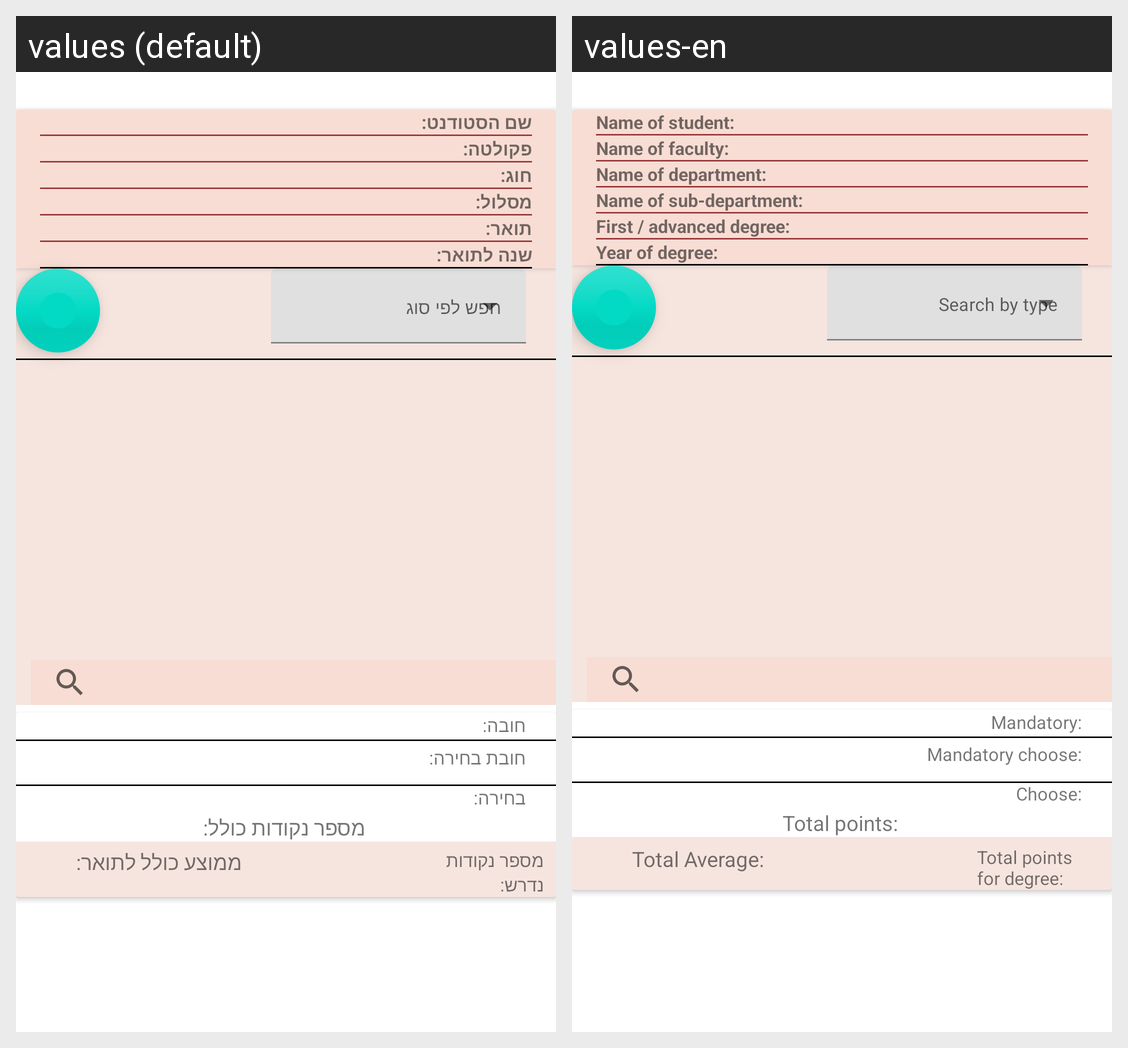

Locale-by-locale string values for the Android screen shown in this grid:
Android screen res/layout/fragment_mycourses.xml rendered under 2 locales, left to right: values (default), values-en. Device: Nexus 5 (rendered at 1080×1920; each locale shown at half size, 540×960, under a caption strip naming it); theme Theme.HUJI_Assistant.
Strings drawn on this screen, with the default value and each locale's value (text and hints the layout hard-codes, and strings that could not be matched under every locale, appear in the picture but are not listed):

nameOfStudentMyCoursesScreen
  values: שם הסטודנט:
  values-en: Name of student:

nameOfFacultyMyCoursesScreen
  values: פקולטה:
  values-en: Name of faculty:

nameOfChugMyCoursesScreen
  values: חוג:
  values-en: Name of department:

nameOfMaslulMyCoursesScreen
  values: מסלול:
  values-en: Name of sub-department:

degreeTypeMyCoursesScreen
  values: תואר:
  values-en: First / advanced degree:

yearOfDegreeMyCoursesScreen
  values: שנה לתואר:
  values-en: Year of degree:

mandatory
  values: חובה:
  values-en: Mandatory:

mandatorychoose
  values: חובת בחירה:
  values-en: Mandatory choose:

choose
  values: בחירה:
  values-en: Choose:

totalpoints
  values: מספר נקודות כולל:
  values-en: Total points:

totalpointsfordegree
  values: מספר נקודות נדרש:
  values-en: Total points for degree:

average
  values: ממוצע כולל לתואר:
  values-en: Total Average:
